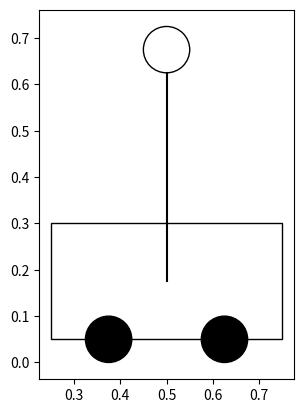

Source code (Python):
import numpy as np
import matplotlib.pyplot as plt
import matplotlib.animation as animation
import matplotlib.patches as patches

def plot():
    ax.cla()
    r = patches.Rectangle(xy=(0, 0), width=0.5, height=0.25, ec='#000000', fill=False)
    ax.add_patch(r)


fig, ax = plt.subplots()
# ani = animation.FuncAnimation(fig, plot, interval=100)
# plt.show()

y = 0.5
theta = np.pi
l = 0.5
cart_w = 0.5
cart_h = 0.25
bottom_h = 0.05
ax.set_aspect('equal', adjustable='box')
ax.plot([y, y+l*np.sin(theta)], [bottom_h+cart_h/2, bottom_h+cart_h/2-(l-bottom_h)*np.cos(theta)], color='#000000')
cart = patches.Rectangle(xy=(y-cart_w/2, bottom_h), width=0.5, height=0.25, ec='#000000', fill=False)
wheel_l = patches.Circle(xy=(y-cart_w/4, bottom_h), radius=bottom_h, fc='#000000', ec='#000000')
wheel_r = patches.Circle(xy=(y+cart_w/4, bottom_h), radius=bottom_h, fc='#000000', ec='#000000')
ball = patches.Circle(xy=(y+l*np.sin(theta), bottom_h+cart_h/2-l*np.cos(theta)), radius=bottom_h, fc='w', ec='#000000')
ax.add_patch(cart)
ax.add_patch(wheel_l)
ax.add_patch(wheel_r)
ax.add_patch(ball)
plt.show()